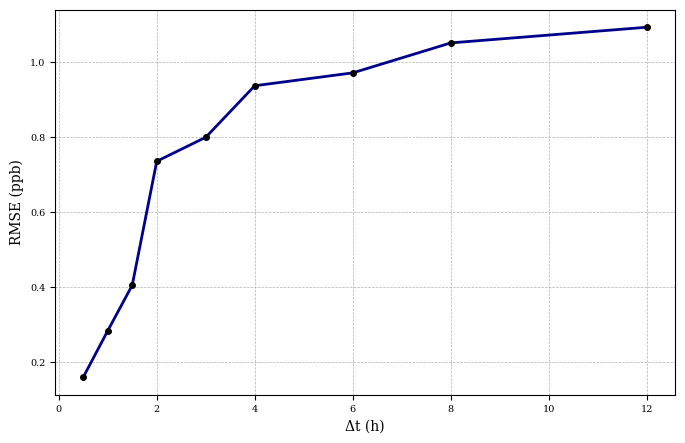
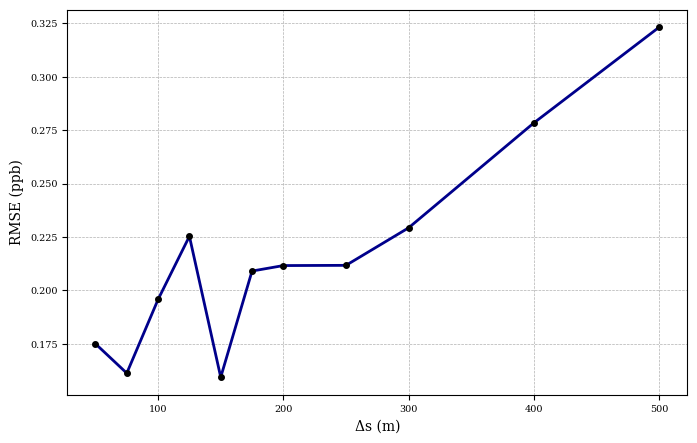
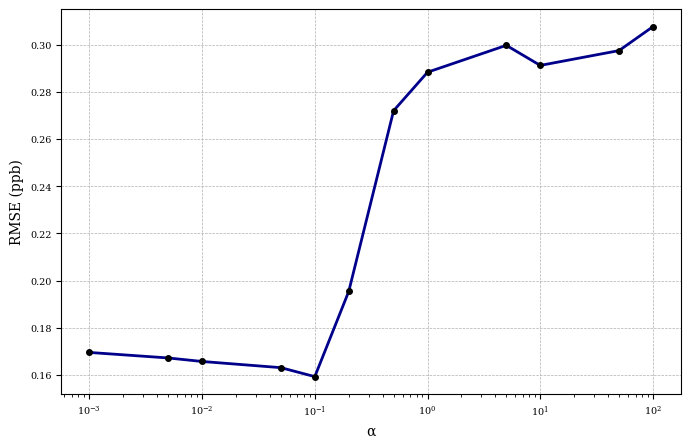
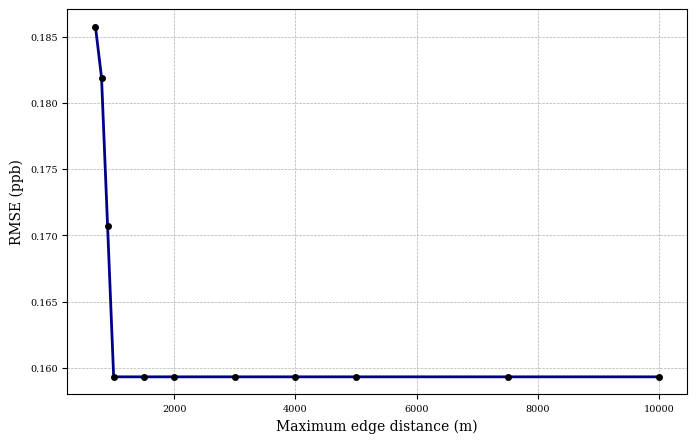
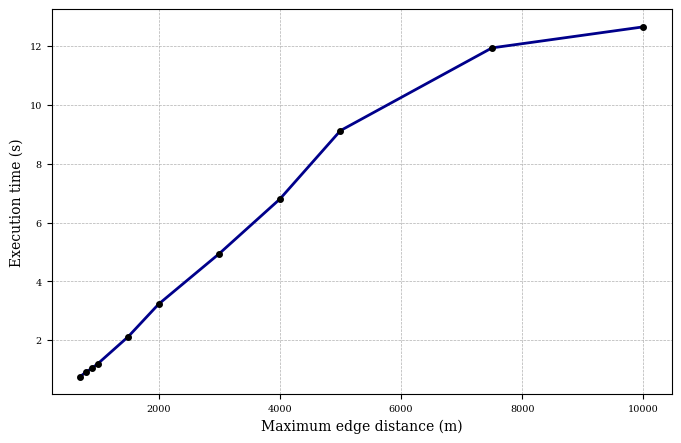
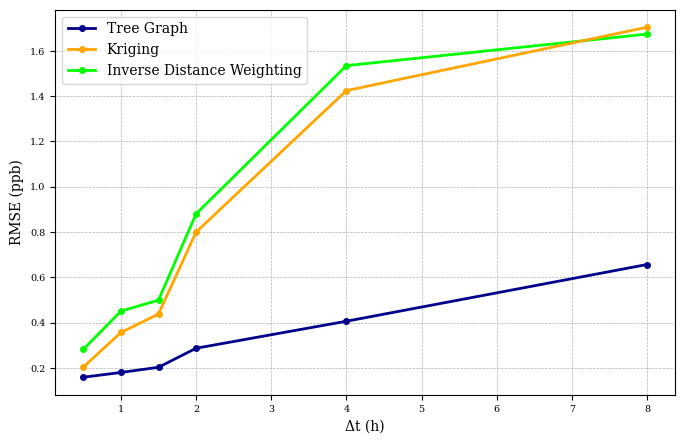
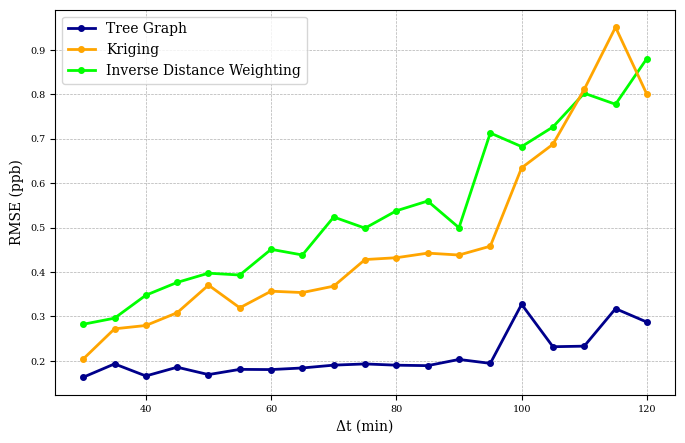
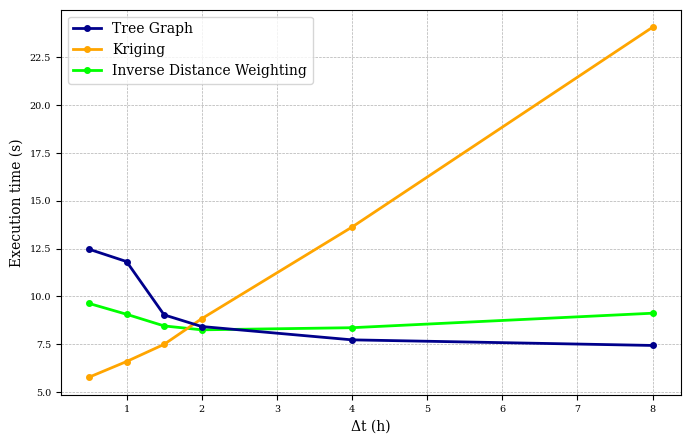
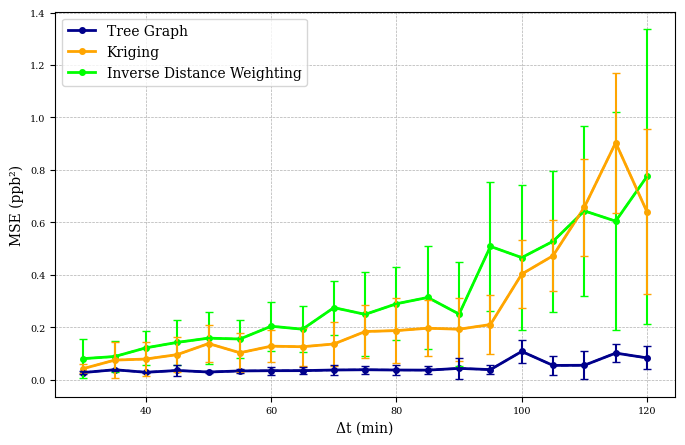

Source code (Python) for these figures, in order:
import matplotlib.pyplot as plt
import numpy as np


def plot(X,Y,xlabel,ylabel,log=False):
    plt.rc('font', family='serif')
    plt.rc('xtick',labelsize='x-small')
    plt.rc('ytick', labelsize='x-small')

    fig = plt.figure(figsize=(8, 5))
    ax = fig.add_subplot(1, 1, 1)
    ax.plot(X, Y, 
        marker='o',
        markersize=3,
        color = 'darkblue',
        markerfacecolor='black',
        markeredgecolor='black',
        markeredgewidth=2,
        linestyle='-',
        linewidth=2)
    ax.set_xlabel(xlabel)
    ax.set_ylabel(ylabel)
    ax.grid(linestyle='--', linewidth=0.5)
    if (log):
        ax.set_xscale('log')
    plt.show()

def plot_comparison(X,T,K,I,xlabel,ylabel,error=False,T_e=None,K_e=None,I_e=None):
    plt.rc('font', family='serif')
    plt.rc('xtick',labelsize='x-small')
    plt.rc('ytick', labelsize='x-small')

    fig = plt.figure(figsize=(8, 5))
    ax = fig.add_subplot(1, 1, 1)    
    
    p3 = ax.plot(X, I,
        marker='o',
        markersize=3,
        color = 'lime',
        markerfacecolor='lime',
        markeredgecolor='lime',
        markeredgewidth=2,
        linestyle='-',
        linewidth=2)

    p2 = ax.plot(X, K,
        marker='o',
        markersize=3,
        color = 'orange',
        markerfacecolor='orange',
        markeredgecolor='orange',
        markeredgewidth=2,
        linestyle='-',
        linewidth=2)

    p1 = ax.plot(X, T,
        marker='o',
        markersize=3,
        color = 'darkblue',
        markerfacecolor='darkblue',
        markeredgecolor='darkblue',
        markeredgewidth=2,
        linestyle='-',
        linewidth=2)

    ax.legend(handles=[p1[0],p2[0],p3[0]],labels=['Tree Graph', 'Kriging', 'Inverse Distance Weighting'])
    ax.set_xlabel(xlabel)
    ax.set_ylabel(ylabel)
    ax.grid(linestyle='--', linewidth=0.5)

    if (error):
        ax.errorbar(X, I,
            yerr=I_e,
            color='lime',
            ls='--', 
            marker='', 
            capsize=3, 
            capthick=1, 
            ecolor='lime')
        ax.errorbar(X, K,
            yerr=K_e,
            color='orange',
            ls='--', 
            marker='', 
            capsize=3, 
            capthick=1, 
            ecolor='orange')
        ax.errorbar(X, T,
            yerr=T_e,
            color='darkblue',
            ls='--', 
            marker='', 
            capsize=3, 
            capthick=1, 
            ecolor='darkblue')
    plt.show()
    
if __name__ == "__main__":

    delta_t = True
    delta_s = True
    alpha = True
    max_edge_dist = True
    max_edge_dist_time = True
    comparison_rmse_general = True
    comparison_rmse_specific = True
    comparison_time = True
    comparison_mse = True

    if (delta_t):
        x = np.array([0.5,1,1.5,2,3,4,6,8,12])
        y = np.array([0.1593118,0.283134012,0.404665112,0.735002866,0.798998088,0.936388811,0.970727146,1.05059846,1.092393997])
        plot(x,y,'\u0394t (h)','RMSE (ppb)')

    if (delta_s):
        x = np.array([50,75,100,125,150,175,200,250,300,400,500])
        y = np.array([0.174972875,0.16120664,0.195750678,0.225318961,0.1593118,0.209036743,0.211602228,0.211704233,0.229275692,0.278415285,0.323222678])
        plot(x,y,'\u0394s (m)','RMSE (ppb)')

    if (alpha):
        x = np.array([0.001,0.005,0.01,0.05,0.1,0.2,0.5,1,5,10,50,100])
        y = np.array([0.169559749,0.167220902,0.165729546,0.163111888,0.1593118,0.195405566,0.271971662,0.288283751,0.299673888,0.291165607,0.297448914,0.30760043])
        plot(x,y,'\u03B1','RMSE (ppb)',log=True)

    if (max_edge_dist):
        x = np.array([700,800,900,1000,1500,2000,3000,4000,5000,7500,10000])
        y = np.array([0.185767,0.181935,0.170692,0.1593118,0.1593118,0.1593118,0.1593118,0.1593118,0.1593118,0.1593118,0.1593118])
        plot(x,y,'Maximum edge distance (m)','RMSE (ppb)')    

    if (max_edge_dist_time):
        x = np.array([700,800,900,1000,1500,2000,3000,4000,5000,7500,10000])
        y = np.array([0.754,0.913,1.047,1.206,2.123,3.226,4.941,6.796,9.124,11.936,12.652])
        plot(x,y,'Maximum edge distance (m)','Execution time (s)')    

    if (comparison_rmse_general):
        x = np.array([0.5,1,1.5,2,4,8])
        tree = np.array([0.1593118,0.180332,0.203118,0.287196,0.406345,0.656668])
        kriging = np.array([0.204112656,0.356693758,0.438091288,0.799901392,1.424039953,1.703767888])
        idw = np.array([0.282297,0.450892,0.499555,0.880187,1.53423,1.67352])
        plot_comparison(x,tree,kriging,idw,'\u0394t (h)','RMSE (ppb)')

    if (comparison_rmse_specific):
        x = np.array([30,35,40,45,50,55,60,65,70,75,80,85,90,95,100,105,110,115,120])
        tree = np.array([0.163118,0.1931,0.165935,0.185632,0.169029,0.180786,0.180332,0.183951,0.190306,0.193015,0.190196,0.189161,0.203118,0.194299,0.327208,0.23175,0.233031,0.317413,0.287196])
        kriging = np.array([0.204112656,0.272019794,0.279524294,0.308271856,0.370360367,0.319340922,0.356693758,0.353616303,0.368053811,0.427902716,0.432000727,0.442325582,0.438091288,0.457934784,0.63425692,0.687243147,0.81083961,0.950659742,0.799901392])
        idw = np.array([0.282297,0.296012,0.347666,0.376463,0.397217,0.393086,0.450892,0.438145,0.523595,0.498532,0.537618,0.559554,0.499555,0.712658,0.682036,0.726195,0.802113,0.777316,0.880187])
        plot_comparison(x,tree,kriging,idw,'\u0394t (min)','RMSE (ppb)')

    if(comparison_time):
        x = np.array([0.5,1,1.5,2,4,8])
        tree = np.array([12.464,11.818,9.03,8.421,7.724,7.431])
        kriging = np.array([5.77,6.59,7.49,8.83,13.62,24.07])
        idw = np.array([9.629,9.062,8.452,8.248,8.359,9.117])
        plot_comparison(x,tree,kriging,idw,'\u0394t (h)','Execution time (s)')

    if (comparison_mse):
        x = np.array([30,35,40,45,50,55,60,65,70,75,80,85,90,95,100,105,110,115,120])
        tree = np.array([0.026607482,0.03728761,0.027534424,0.034459239,0.028570803,0.032683578,0.033610622,0.03383797,0.036216374,0.03725479,0.036174518,0.035781884,0.04248463,0.037752101,0.107065347,0.053708063,0.054303447,0.100751013,0.082481542])
        kriging = np.array([0.041661976,0.073994768,0.078133831,0.095031537,0.137166802,0.101978624,0.127230437,0.12504449,0.135463608,0.183100735,0.186624628,0.195651921,0.191923977,0.209704267,0.40228184,0.472303143,0.657460873,0.903753946,0.639842237])
        idw = np.array([0.079691596,0.087623104,0.120871648,0.14172439,0.157781345,0.154516603,0.203303596,0.191971041,0.274151724,0.248534155,0.289033114,0.313100679,0.249555198,0.507881425,0.465173105,0.527359178,0.643385265,0.604220164,0.774729155])
        t_e = np.array([0.004598405,0.0036944143,0.00251908,0.020042222,0.005504733,0.008493997,0.01479286,0.01224143,0.017278476,0.015557951,0.018532938,0.014797677,0.039092967,0.018075089,0.04301202,0.035196025,0.053221163,0.035481932,0.043971707])
        k_e = np.array([0.016089812,0.069573947,0.063787046,0.0678285952,0.0719332481,0.074577841,0.0605257788,0.07200367,0.085055131,0.101809247,0.124998437,0.10660662,0.119881926,0.111687525,0.128160179,0.135566755,0.185116952,0.26751557,0.315375331])
        i_e = np.array([0.07356734,0.060543801,0.064410297,0.085963938,0.098143301,0.072472011,0.093871964,0.088833309,0.102561638,0.159775515,0.139494026,0.19633984,0.199183901,0.245193033,0.276653924,0.267962099,0.325344208,0.415519076,0.561791147])
        plot_comparison(x,tree,kriging,idw,'\u0394t (min)',"MSE (ppb²)",error=True,T_e=t_e,K_e=k_e,I_e=i_e)



    